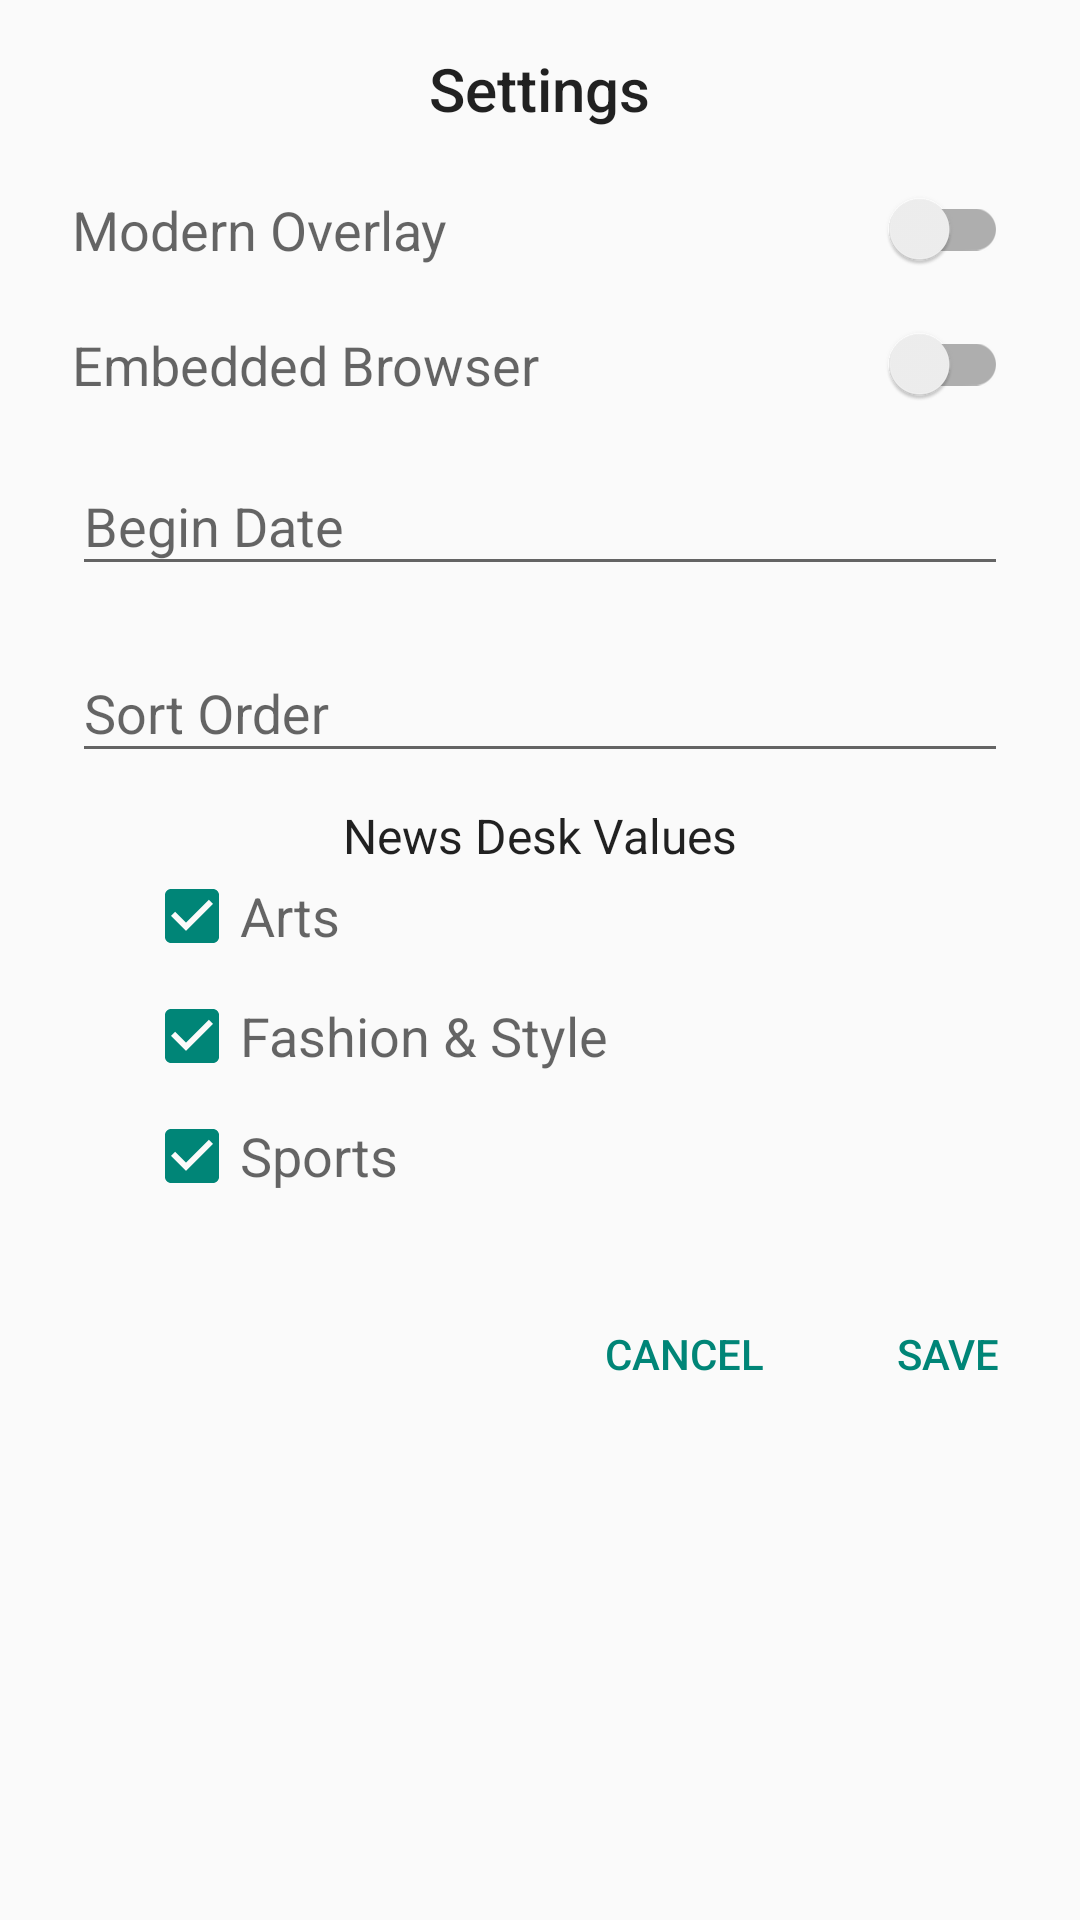

Write the Android layout XML for this screen, with the resource values it uses.
<!-- AndroidManifest.xml: application theme AppTheme.NoActionBar -->
<!-- res/layout/dialog_settings.xml -->
<?xml version="1.0" encoding="utf-8"?>
<layout xmlns:android="http://schemas.android.com/apk/res/android">
    <ScrollView
        android:id="@+id/scrollView"
        android:layout_width="match_parent"
        android:layout_height="wrap_content">

    <RelativeLayout
        android:id="@+id/rlDialogSetting"
        android:layout_width="match_parent"
        android:layout_height="wrap_content">

        <TextView
            android:id="@+id/tvDialogTitle"
            android:layout_width="wrap_content"
            android:layout_height="wrap_content"
            android:text="@string/menu_settings_title"
            android:layout_alignParentTop="true"
            android:layout_centerInParent="true"
            android:paddingTop="@dimen/dialog_padding_16dp"
            android:paddingBottom="@dimen/dialog_margin_10dp"
            style="@style/Base.TextAppearance.Widget.AppCompat.Toolbar.Title"/>


        <android.support.v7.widget.SwitchCompat
            android:id="@+id/scOverlay"
            android:layout_below="@id/tvDialogTitle"
            android:layout_width="match_parent"
            android:layout_height="wrap_content"
            android:layout_marginTop="@dimen/dialog_margin_10dp"
            android:layout_marginStart="@dimen/dialog_margin_24dp"
            android:layout_marginLeft="@dimen/dialog_margin_24dp"
            android:layout_marginRight="@dimen/dialog_margin_24dp"
            android:layout_marginEnd="@dimen/dialog_margin_24dp"
            android:layout_marginBottom="@dimen/dialog_margin_8dp"
            android:text="@string/modern_overlay_title"
            style="@style/Base.TextAppearance.AppCompat.Medium"/>

        <android.support.v7.widget.SwitchCompat
            android:id="@+id/scBrowser"
            android:layout_below="@id/scOverlay"
            android:layout_width="match_parent"
            android:layout_height="wrap_content"
            android:layout_marginTop="@dimen/dialog_margin_10dp"
            android:layout_marginStart="@dimen/dialog_margin_24dp"
            android:layout_marginLeft="@dimen/dialog_margin_24dp"
            android:layout_marginRight="@dimen/dialog_margin_24dp"
            android:layout_marginEnd="@dimen/dialog_margin_24dp"
            android:layout_marginBottom="@dimen/dialog_margin_8dp"
            android:text="@string/pref_embedded_browser_label"
            style="@style/Base.TextAppearance.AppCompat.Medium"/>

        <android.support.design.widget.TextInputLayout
            android:id="@+id/tilBeginDate"
            android:layout_width="match_parent"
            android:layout_below="@id/scBrowser"
            android:layout_centerHorizontal="true"
            android:layout_height="wrap_content"
            android:layout_marginStart="@dimen/dialog_margin_24dp"
            android:layout_marginLeft="@dimen/dialog_margin_24dp"
            android:layout_marginRight="@dimen/dialog_margin_24dp"
            android:layout_marginEnd="@dimen/dialog_margin_24dp">

            <android.support.design.widget.TextInputEditText
                android:id="@+id/etBeginDate"
                android:hint="@string/begin_date_title"
                android:focusable="false"
                android:layout_width="match_parent"
                android:layout_height="wrap_content"/>
        </android.support.design.widget.TextInputLayout>


        <android.support.design.widget.TextInputLayout
            android:id="@+id/tilSortOrder"
            android:layout_width="match_parent"
            android:layout_below="@id/tilBeginDate"
            android:layout_centerHorizontal="true"
            android:layout_height="wrap_content"
            android:layout_marginTop="@dimen/dialog_margin_10dp"
            android:layout_marginStart="@dimen/dialog_margin_24dp"
            android:layout_marginLeft="@dimen/dialog_margin_24dp"
            android:layout_marginRight="@dimen/dialog_margin_24dp"
            android:layout_marginEnd="@dimen/dialog_margin_24dp">

            <android.support.design.widget.TextInputEditText
                android:id="@+id/etSortOrder"
                android:hint="@string/sort_order_title"
                android:focusable="false"
                android:layout_width="match_parent"
                android:layout_height="wrap_content"/>
        </android.support.design.widget.TextInputLayout>


        <LinearLayout
            android:id="@+id/llDialogSetting"
            android:layout_below="@id/tilSortOrder"
            android:layout_width="match_parent"
            android:layout_height="wrap_content"
            android:layout_marginBottom="@dimen/dialog_margin_8dp"
            android:layout_marginTop="@dimen/dialog_margin_10dp"
            android:layout_marginStart="@dimen/dialog_margin_24dp"
            android:layout_marginLeft="@dimen/dialog_margin_24dp"
            android:layout_marginRight="@dimen/dialog_margin_24dp"
            android:layout_marginEnd="@dimen/dialog_margin_24dp"
            android:orientation="vertical">
            <TextView
                android:id="@+id/tvNewsDeskTitle"
                android:layout_width="wrap_content"
                android:layout_height="wrap_content"
                android:text="@string/news_desk_title"
                style="@style/Base.TextAppearance.AppCompat.SearchResult.Subtitle"
                android:layout_gravity="center"
               />


            <android.support.v7.widget.AppCompatCheckBox
                android:id="@+id/cbArts"
                android:checked="true"
                android:layout_width="wrap_content"
                android:layout_height="wrap_content"
                android:layout_marginBottom="@dimen/dialog_margin_8dp"
                android:layout_marginStart="@dimen/dialog_margin_24dp"
                android:layout_marginLeft="@dimen/dialog_margin_24dp"
                android:layout_marginRight="@dimen/dialog_margin_24dp"
                android:layout_marginEnd="@dimen/dialog_margin_24dp"
                style="@style/Base.TextAppearance.AppCompat.Medium"
                android:text="@string/arts_value"/>

            <android.support.v7.widget.AppCompatCheckBox
                android:id="@+id/cbFashionAndStyle"
                android:checked="true"
                android:layout_width="wrap_content"
                android:layout_height="wrap_content"
                android:layout_marginBottom="@dimen/dialog_margin_8dp"
                android:layout_marginStart="@dimen/dialog_margin_24dp"
                android:layout_marginLeft="@dimen/dialog_margin_24dp"
                android:layout_marginRight="@dimen/dialog_margin_24dp"
                android:layout_marginEnd="@dimen/dialog_margin_24dp"
                style="@style/Base.TextAppearance.AppCompat.Medium"
                android:text="@string/fashion_title"/>

            <android.support.v7.widget.AppCompatCheckBox
                android:id="@+id/cbSports"
                android:checked="true"
                android:layout_width="wrap_content"
                android:layout_height="wrap_content"
                android:layout_marginBottom="@dimen/dialog_margin_8dp"
                android:layout_marginStart="@dimen/dialog_margin_24dp"
                android:layout_marginLeft="@dimen/dialog_margin_24dp"
                android:layout_marginRight="@dimen/dialog_margin_24dp"
                android:layout_marginEnd="@dimen/dialog_margin_24dp"
                style="@style/Base.TextAppearance.AppCompat.Medium"
                android:text="@string/sports_title"/>
        </LinearLayout>



        <LinearLayout
            android:id="@+id/llBtnsDialogSetting"
            android:orientation="horizontal"
            android:layout_width="wrap_content"
            android:layout_alignParentEnd="true"
            android:layout_height="wrap_content"
            android:layout_marginTop="@dimen/dialog_margin_10dp"
            android:layout_below="@id/llDialogSetting"
            android:layout_alignParentRight="true">

            <Button
                android:id="@+id/btnCancel"
                android:layout_width="wrap_content"
                android:layout_height="wrap_content"
                android:text="@android:string/cancel"
                style="@style/Widget.AppCompat.Button.Borderless.Colored"/>
            <Button
                android:id="@+id/btnSave"
                android:layout_width="wrap_content"
                android:layout_height="wrap_content"
                android:text="@string/save_settings"
                style="@style/Widget.AppCompat.Button.Borderless.Colored"/>
        </LinearLayout>

    </RelativeLayout>

    </ScrollView>

</layout>
<!-- resources referenced by this layout -->
<resources>
  <dimen name="dialog_margin_10dp">10dp</dimen>
  <dimen name="dialog_margin_24dp">24dp</dimen>
  <dimen name="dialog_margin_8dp">8dp</dimen>
  <dimen name="dialog_padding_16dp">16dp</dimen>
  <string name="arts_value">Arts</string>
  <string name="begin_date_title">Begin Date</string>
  <string name="fashion_title">Fashion &amp; Style</string>
  <string name="menu_settings_title">Settings</string>
  <string name="modern_overlay_title">Modern Overlay</string>
  <string name="news_desk_title">News Desk Values</string>
  <string name="pref_embedded_browser_label">Embedded Browser</string>
  <string name="save_settings">Save</string>
  <string name="sort_order_title">Sort Order</string>
  <string name="sports_title">Sports</string>
  <style name="AppTheme.NoActionBar" parent="Theme.AppCompat.Light.NoActionBar">
          <item name="preferenceTheme">@style/PreferenceThemeOverlay</item>
      </style>
</resources>
